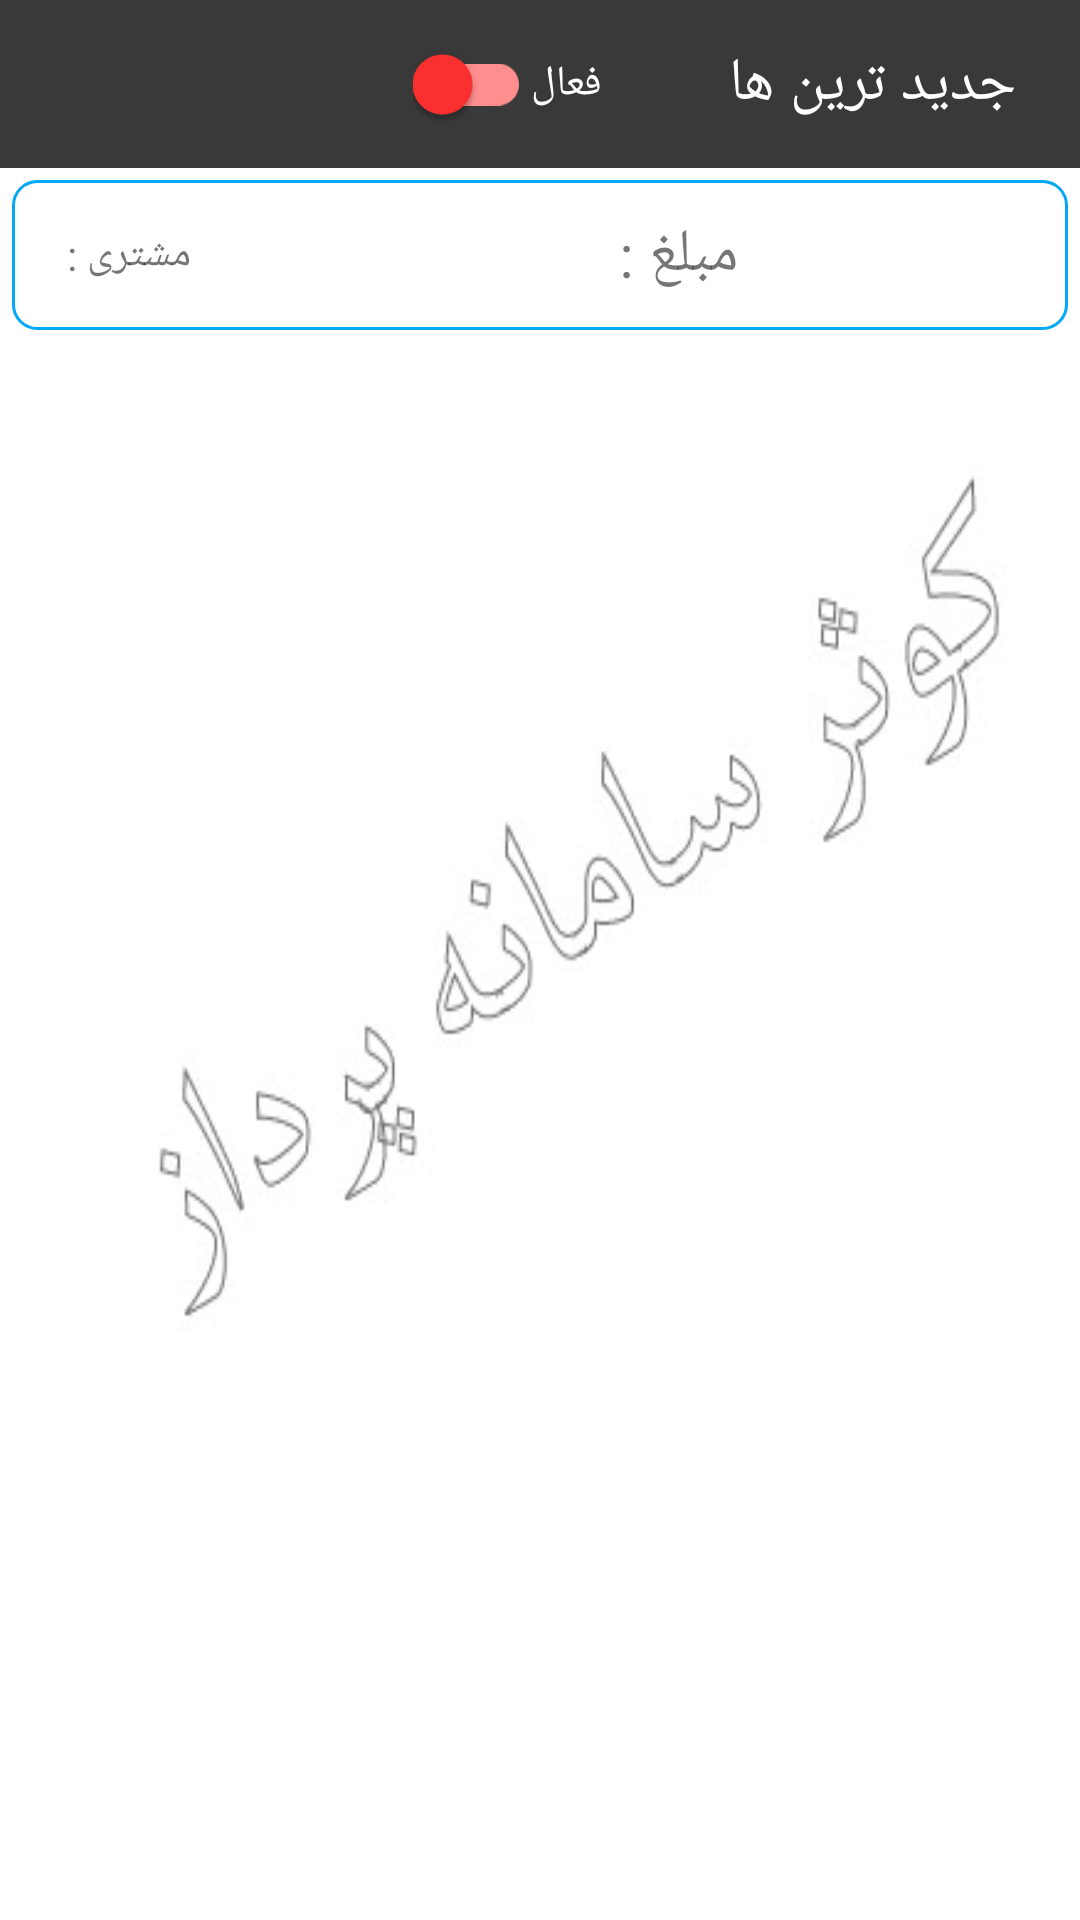

This screen was rendered from an Android layout file. Write that file and the resources it references.
<!-- AndroidManifest.xml: application theme AppTheme -->
<!-- res/layout/activity_search_date_detail.xml -->
<?xml version="1.0" encoding="utf-8"?>
<androidx.coordinatorlayout.widget.CoordinatorLayout xmlns:android="http://schemas.android.com/apk/res/android"
    xmlns:app="http://schemas.android.com/apk/res-auto"
    xmlns:tools="http://schemas.android.com/tools"
    android:layout_width="match_parent"
    android:layout_height="match_parent"
    tools:context=".activity.Search_date_detailActivity"
    android:background="@drawable/kowsar_back"
    android:orientation="vertical"
    android:layoutDirection="rtl">


    <androidx.appcompat.widget.LinearLayoutCompat
        android:layout_width="match_parent"
        android:layout_height="match_parent"
        android:orientation="vertical">

        <com.google.android.material.appbar.AppBarLayout
            android:id="@+id/search_date_appbar"
            android:layout_width="match_parent"
            android:layout_height="wrap_content"

            >

            <androidx.appcompat.widget.Toolbar
                android:id="@+id/search_date_toolbar"
                android:layout_width="match_parent"
                android:layout_height="?attr/actionBarSize"
                android:layout_weight="1"

                android:background="?attr/colorPrimary"
                app:titleTextColor="@color/white"

                app:title=" جدید ترین ها">


                <com.google.android.material.switchmaterial.SwitchMaterial
                    android:id="@+id/search_date_switch_amount"
                    android:checked="true"
                    android:textColor="@color/white"
                    android:layout_width="wrap_content"
                    android:layout_height="wrap_content"
                    android:layout_marginStart="50dp"
                    android:text="@string/active_activeswitch" />

            </androidx.appcompat.widget.Toolbar>
        </com.google.android.material.appbar.AppBarLayout>


        <androidx.appcompat.widget.LinearLayoutCompat
            android:layout_width="match_parent"
            android:layout_height="50dp"
            android:orientation="horizontal"
            android:background="@drawable/bg_round_selected"
            android:layout_margin="4dp">

            <androidx.appcompat.widget.LinearLayoutCompat
                android:layout_width="match_parent"
                android:layout_height="match_parent"
                android:layout_weight="0.5">

                <Button
                    android:id="@+id/Search_date_detailActivity_refresh_fac"
                    android:layout_width="50dp"
                    android:layout_height="match_parent"
                    android:layout_weight="0."
                    android:background="@drawable/ic_refresh" />

                <TextView
                    android:id="@+id/Search_date_detailActivity_sum_factor"
                    android:layout_width="match_parent"
                    android:layout_height="match_parent"
                    android:layout_weight="0.5"
                    android:textSize="20sp"

                    android:gravity="center" />

                <TextView
                    android:layout_width="match_parent"
                    android:layout_height="match_parent"
                    android:text="@string/totalfactorheader"
                    android:textSize="20sp"

                    android:layout_weight="0.5"
                    android:gravity="center" />

            </androidx.appcompat.widget.LinearLayoutCompat>

            <TextView
                android:id="@+id/Search_date_detailActivity_customer_code"
                android:layout_width="match_parent"
                android:layout_height="match_parent"
                android:text=""
                android:layout_weight="0.8"
                android:textSize="20sp"

                android:gravity="center" />

            <androidx.appcompat.widget.LinearLayoutCompat
                android:layout_width="match_parent"
                android:layout_height="match_parent"
                android:layout_weight="0.5">

                <TextView
                    android:id="@+id/Search_date_detailActivity_customer"
                    android:layout_width="match_parent"
                    android:layout_height="match_parent"
                    android:textSize="20sp"

                    android:layout_weight="0.5"
                    android:gravity="center" />

                <TextView
                    android:layout_width="match_parent"
                    android:layout_height="match_parent"
                    android:text="@string/customerfactorheader"

                    android:layout_weight="0.5"
                    android:gravity="center" />

            </androidx.appcompat.widget.LinearLayoutCompat>
        </androidx.appcompat.widget.LinearLayoutCompat>

        <androidx.recyclerview.widget.RecyclerView
            android:id="@+id/search_date_recycler"
            android:layout_width="match_parent"
            android:layout_height="wrap_content"

            android:layout_marginTop="5dp"
            android:background="#ffffff" />


    </androidx.appcompat.widget.LinearLayoutCompat>

    <com.google.android.material.floatingactionbutton.FloatingActionButton
        android:id="@+id/search_date_fab"
        android:layout_width="wrap_content"
        android:layout_height="wrap_content"
        android:layout_gravity="end|bottom"
        android:layout_margin="30dp"
        app:backgroundTint="@color/red_800"
        android:visibility="gone"
        android:src="@drawable/ic_add_shopping_white" />

</androidx.coordinatorlayout.widget.CoordinatorLayout>
<!-- resources referenced by this layout -->
<resources>
  <color name="red_800">#C62828</color>
  <color name="white">#ffffff</color>
  <!-- drawable bg_round_selected (drawable) -->
  <?xml version="1.0" encoding="utf-8"?>
  <shape xmlns:android="http://schemas.android.com/apk/res/android">
      <stroke
          android:color="#03a9f4"
          android:width="1dp" />
      <corners android:radius="8dp" />
      <solid android:color="@color/white" />
  </shape>
  <!-- drawable ic_add_shopping_white (drawable) -->
  <vector android:alpha="0.99"
      android:height="24dp"
      android:tint="#FFFFFF"
      android:viewportHeight="24.0"
      android:viewportWidth="24.0"
      android:width="24dp"
      xmlns:android="http://schemas.android.com/apk/res/android">
      <path
          android:fillColor="#FF000000"
          android:pathData="M11,9h2L13,6h3L16,4h-3L13,1h-2v3L8,4v2h3v3zM7,18c-1.1,0 -1.99,0.9 -1.99,2S5.9,22 7,22s2,-0.9 2,-2 -0.9,-2 -2,-2zM17,18c-1.1,0 -1.99,0.9 -1.99,2s0.89,2 1.99,2 2,-0.9 2,-2 -0.9,-2 -2,-2zM7.17,14.75l0.03,-0.12 0.9,-1.63h7.45c0.75,0 1.41,-0.41 1.75,-1.03l3.86,-7.01L19.42,4h-0.01l-1.1,2 -2.76,5L8.53,11l-0.13,-0.27L6.16,6l-0.95,-2 -0.94,-2L1,2v2h2l3.6,7.59 -1.35,2.45c-0.16,0.28 -0.25,0.61 -0.25,0.96 0,1.1 0.9,2 2,2h12v-2L7.42,15c-0.13,0 -0.25,-0.11 -0.25,-0.25z" />
  </vector>
  <!-- drawable kowsar_back: jpg bitmap (drawable, 14062 bytes) -->
  <string name="active_activeswitch">فعال</string>
  <string name="customerfactorheader">مشتری :</string>
  <string name="totalfactorheader">مبلغ :</string>
  <style name="AppTheme" parent="Theme.MaterialComponents.Light.NoActionBar">
          
          <item name="colorPrimary">@color/colorPrimary</item>
          <item name="colorPrimaryDark">@color/colorPrimaryDark</item>
          <item name="colorAccent">@color/colorAccent</item>
      </style>
  <color name="colorPrimary">#393939</color>
  <color name="colorPrimaryDark">#090909</color>
  <color name="colorAccent">#FF3030</color>
</resources>
